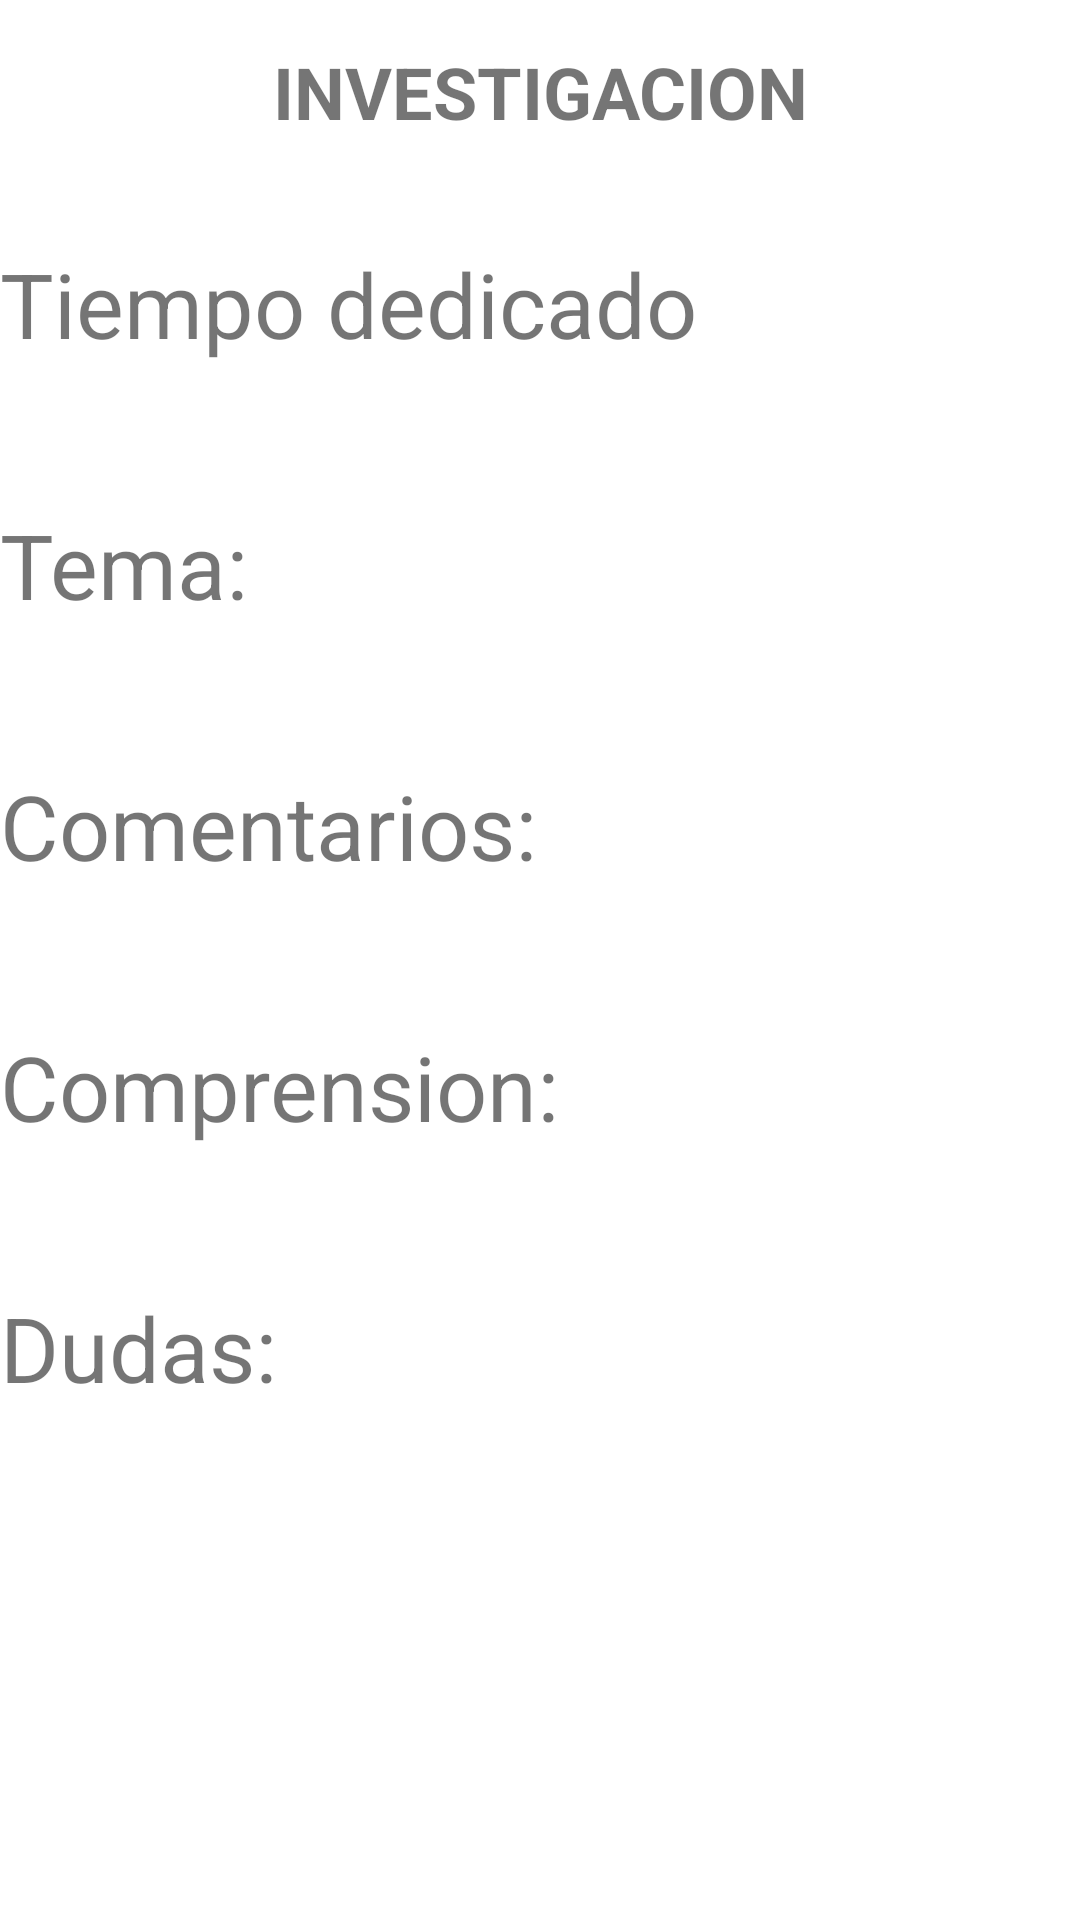

This screen was rendered from an Android layout file. Write that file and the resources it references.
<!-- AndroidManifest.xml: application theme Theme.MisGrupos2021 -->
<!-- res/layout/fragment_investigacion.xml -->
<?xml version="1.0" encoding="utf-8"?>
<androidx.constraintlayout.widget.ConstraintLayout xmlns:android="http://schemas.android.com/apk/res/android"
    xmlns:app="http://schemas.android.com/apk/res-auto"
    xmlns:tools="http://schemas.android.com/tools"
    android:layout_width="match_parent"
    android:layout_height="match_parent"
    tools:context=".activities.ui.investigacion.InvestigacionFragment">


    <LinearLayout
        android:layout_width="match_parent"
        android:layout_height="match_parent"
        android:orientation="vertical"
        tools:layout_editor_absoluteX="160dp"
        tools:layout_editor_absoluteY="133dp">

        <TextView
            android:id="@+id/text_inicio"
            android:layout_width="match_parent"
            android:layout_height="61dp"
            android:layout_marginBottom="20dp"

            android:gravity="center"
            android:text="INVESTIGACION"
            android:textSize="24dp"
            android:textStyle="bold"
            app:layout_constraintBottom_toBottomOf="parent"
            app:layout_constraintEnd_toEndOf="parent"
            app:layout_constraintHorizontal_bias="0.0"
            app:layout_constraintStart_toStartOf="parent"
            app:layout_constraintTop_toTopOf="parent"
            app:layout_constraintVertical_bias="0.0" />

        <TextView
            android:id="@+id/tiempo_dedicado"
            android:layout_width="wrap_content"
            android:layout_height="60sp"
            android:layout_gravity="bottom"
            android:text="Tiempo dedicado"
            android:textSize="30sp" />

        <TextView
            android:id="@+id/tiempo_dedicado_valor"
            android:layout_width="wrap_content"
            android:layout_height="wrap_content"
            android:layout_gravity="bottom"
            android:layout_marginLeft="10dp"
            android:textSize="20sp" />

        <TextView
            android:id="@+id/tema_investigado"
            android:layout_width="match_parent"
            android:layout_height="60sp"
            android:layout_gravity="bottom"
            android:text="Tema:"
            android:textSize="30sp" />

        <TextView
            android:id="@+id/tema_investigado_valor"
            android:layout_width="match_parent"
            android:layout_height="wrap_content"
            android:layout_gravity="bottom"
            android:layout_marginLeft="10dp"
            android:textSize="20sp" />

        <TextView
            android:id="@+id/nombre_comentarios"
            android:layout_width="match_parent"
            android:layout_height="60sp"
            android:layout_gravity="bottom"
            android:text="Comentarios:"
            android:textSize="30sp" />

        <TextView
            android:id="@+id/id_nombre_comentarios_valor"
            android:layout_width="match_parent"
            android:layout_height="wrap_content"
            android:layout_gravity="bottom"
            android:layout_marginLeft="10dp"
            android:textSize="20sp" />

        <TextView
            android:id="@+id/nombre_comprension"
            android:layout_width="match_parent"
            android:layout_height="60sp"
            android:layout_gravity="bottom"
            android:text="Comprension:"
            android:textSize="30sp" />

        <TextView
            android:id="@+id/id_nombre_comprension_valor"
            android:layout_width="match_parent"
            android:layout_height="wrap_content"
            android:layout_gravity="bottom"
            android:layout_marginLeft="10dp"
            android:textSize="20sp" />

        <TextView
            android:id="@+id/nombre_dudas_inves"
            android:layout_width="match_parent"
            android:layout_height="60sp"
            android:layout_gravity="bottom"
            android:text="Dudas:"
            android:textSize="30sp" />

        <TextView
            android:id="@+id/id_nombre_dudas_inves_valor"
            android:layout_width="match_parent"
            android:layout_height="wrap_content"
            android:layout_gravity="bottom"
            android:layout_marginLeft="10dp"
            android:textSize="20sp" />
    </LinearLayout>

</androidx.constraintlayout.widget.ConstraintLayout>
<!-- resources referenced by this layout -->
<resources>
  <style name="Theme.MisGrupos2021" parent="Theme.MaterialComponents.DayNight.DarkActionBar">
          
          <item name="colorPrimary">#C83C9891</item>
          <item name="colorPrimaryVariant">#C82BCDC0</item>
          <item name="colorOnPrimary">@color/black</item>
          
          <item name="colorSecondary">@color/teal_700</item>
          <item name="colorSecondaryVariant">@color/teal_700</item>
          <item name="colorOnSecondary">@color/black</item>
          
          <item name="android:statusBarColor" tools:targetApi="l">?attr/colorPrimaryVariant</item>
          
      </style>
  <color name="black">#FF000000</color>
  <color name="teal_700">#FF018786</color>
</resources>
